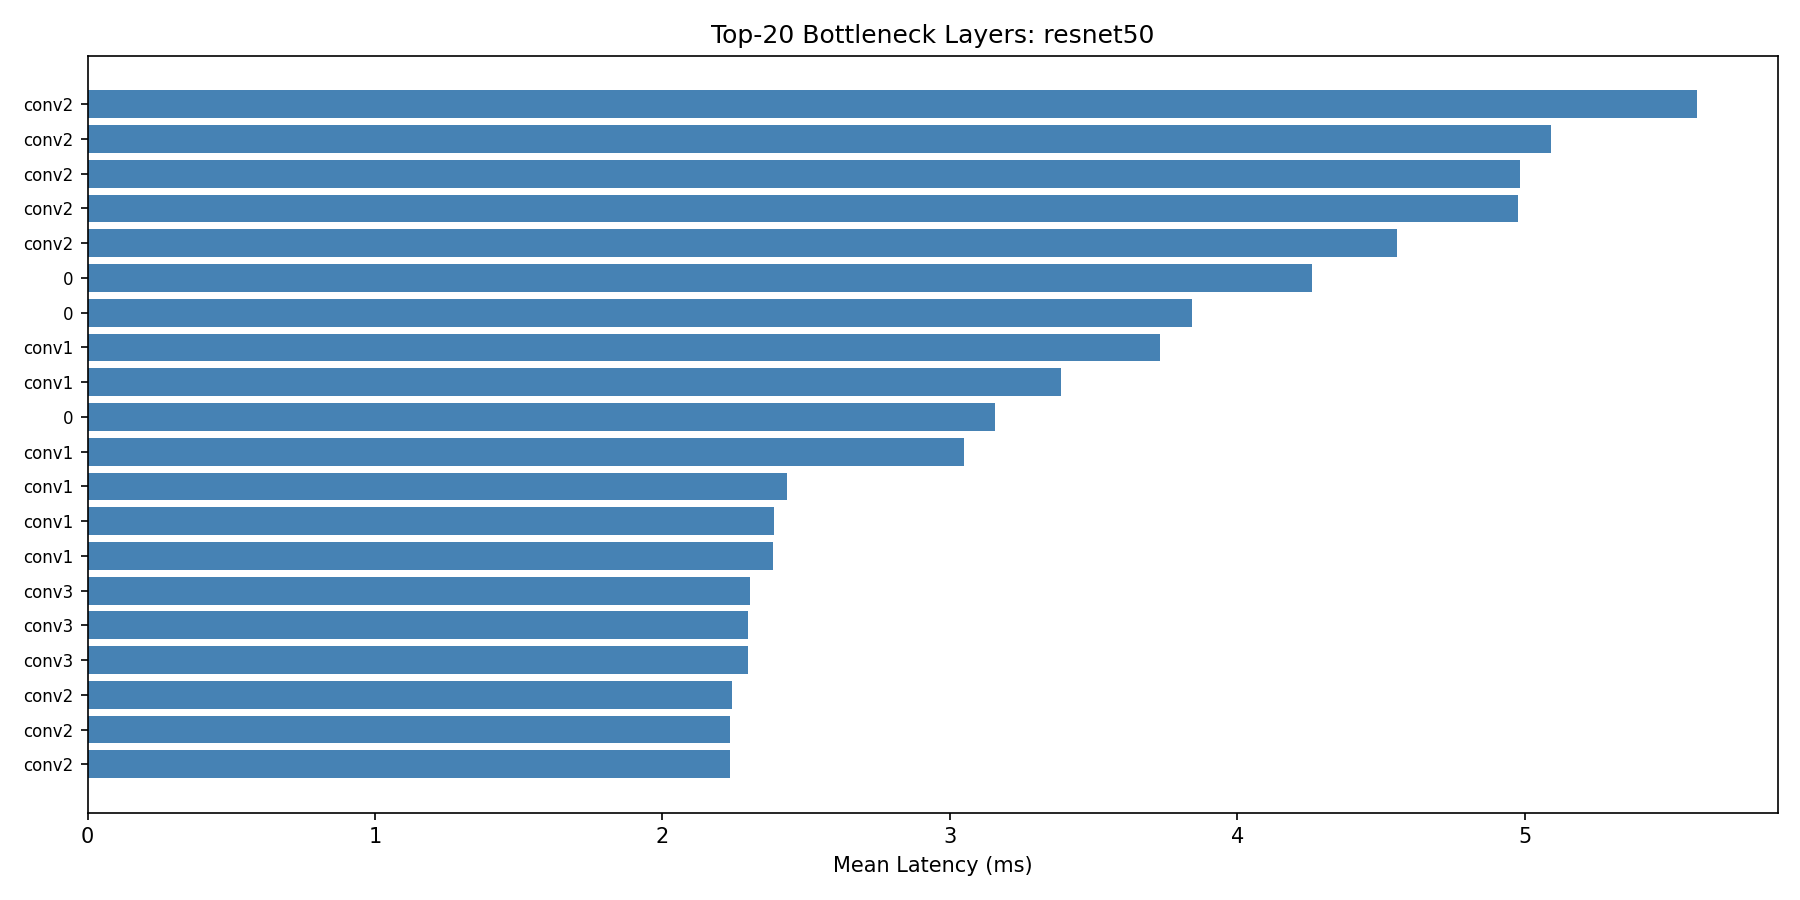

The data file committed next to this chart (first rows):
layer_name, layer_type, params, input_shape, output_shape, mean_ms, std_ms, min_ms, max_ms
layer4.0.conv2, Conv2d, 2359296, [1, 512, 14, 14], [1, 512, 7, 7], 5.6, 0.0647, 5.556, 5.835
layer3.0.conv2, Conv2d, 589824, [1, 256, 28, 28], [1, 256, 14, 14], 5.091, 0.0537, 5.048, 5.304
layer4.2.conv2, Conv2d, 2359296, [1, 512, 7, 7], [1, 512, 7, 7], 4.985, 0.1219, 4.916, 5.47
layer4.1.conv2, Conv2d, 2359296, [1, 512, 7, 7], [1, 512, 7, 7], 4.978, 0.0589, 4.926, 5.191
layer2.0.conv2, Conv2d, 147456, [1, 128, 56, 56], [1, 128, 28, 28], 4.555, 0.0267, 4.518, 4.644
layer4.0.downsample.0, Conv2d, 2097152, [1, 1024, 14, 14], [1, 2048, 7, 7], 4.261, 0.0485, 4.221, 4.426
layer3.0.downsample.0, Conv2d, 524288, [1, 512, 28, 28], [1, 1024, 14, 14], 3.844, 0.0429, 3.808, 4.023
layer4.0.conv1, Conv2d, 524288, [1, 1024, 14, 14], [1, 512, 14, 14], 3.731, 0.0806, 3.683, 3.981
layer3.0.conv1, Conv2d, 131072, [1, 512, 28, 28], [1, 256, 28, 28], 3.386, 0.0401, 3.359, 3.546
layer2.0.downsample.0, Conv2d, 131072, [1, 256, 56, 56], [1, 512, 28, 28], 3.158, 0.0367, 3.116, 3.249
conv1, Conv2d, 9408, [1, 3, 224, 224], [1, 64, 112, 112], 3.049, 0.0554, 2.967, 3.139
layer2.0.conv1, Conv2d, 32768, [1, 256, 56, 56], [1, 128, 56, 56], 2.433, 0.0328, 2.412, 2.568
layer4.1.conv1, Conv2d, 1048576, [1, 2048, 7, 7], [1, 512, 7, 7], 2.387, 0.0534, 2.356, 2.545
layer4.2.conv1, Conv2d, 1048576, [1, 2048, 7, 7], [1, 512, 7, 7], 2.386, 0.065, 2.352, 2.65
layer4.2.conv3, Conv2d, 1048576, [1, 512, 7, 7], [1, 2048, 7, 7], 2.304, 0.051, 2.266, 2.459
layer4.0.conv3, Conv2d, 1048576, [1, 512, 7, 7], [1, 2048, 7, 7], 2.299, 0.0726, 2.258, 2.531
layer4.1.conv3, Conv2d, 1048576, [1, 512, 7, 7], [1, 2048, 7, 7], 2.298, 0.0477, 2.271, 2.474
layer3.3.conv2, Conv2d, 589824, [1, 256, 14, 14], [1, 256, 14, 14], 2.242, 0.0933, 2.185, 2.619
layer3.4.conv2, Conv2d, 589824, [1, 256, 14, 14], [1, 256, 14, 14], 2.235, 0.0431, 2.188, 2.359
layer3.1.conv2, Conv2d, 589824, [1, 256, 14, 14], [1, 256, 14, 14], 2.234, 0.0358, 2.204, 2.382
layer3.2.conv2, Conv2d, 589824, [1, 256, 14, 14], [1, 256, 14, 14], 2.226, 0.0452, 2.186, 2.361
layer3.5.conv2, Conv2d, 589824, [1, 256, 14, 14], [1, 256, 14, 14], 2.218, 0.037, 2.185, 2.356
layer3.4.conv1, Conv2d, 262144, [1, 1024, 14, 14], [1, 256, 14, 14], 2.111, 0.0905, 2.06, 2.411
layer3.4.conv3, Conv2d, 262144, [1, 256, 14, 14], [1, 1024, 14, 14], 2.109, 0.051, 2.074, 2.265
layer3.1.conv3, Conv2d, 262144, [1, 256, 14, 14], [1, 1024, 14, 14], 2.105, 0.0392, 2.075, 2.252
layer3.3.conv3, Conv2d, 262144, [1, 256, 14, 14], [1, 1024, 14, 14], 2.103, 0.0492, 2.048, 2.24
layer3.0.conv3, Conv2d, 262144, [1, 256, 14, 14], [1, 1024, 14, 14], 2.102, 0.0423, 2.07, 2.267
layer3.2.conv3, Conv2d, 262144, [1, 256, 14, 14], [1, 1024, 14, 14], 2.099, 0.0428, 2.066, 2.257
layer3.5.conv3, Conv2d, 262144, [1, 256, 14, 14], [1, 1024, 14, 14], 2.095, 0.0399, 2.065, 2.256
layer3.2.conv1, Conv2d, 262144, [1, 1024, 14, 14], [1, 256, 14, 14], 2.092, 0.0437, 2.065, 2.268
layer3.1.conv1, Conv2d, 262144, [1, 1024, 14, 14], [1, 256, 14, 14], 2.09, 0.0374, 2.06, 2.234
layer3.3.conv1, Conv2d, 262144, [1, 1024, 14, 14], [1, 256, 14, 14], 2.089, 0.0379, 2.063, 2.232
layer3.5.conv1, Conv2d, 262144, [1, 1024, 14, 14], [1, 256, 14, 14], 2.083, 0.0417, 2.054, 2.247
layer1.1.conv1, Conv2d, 16384, [1, 256, 56, 56], [1, 64, 56, 56], 1.956, 0.0468, 1.918, 2.122
layer2.1.conv1, Conv2d, 65536, [1, 512, 28, 28], [1, 128, 28, 28], 1.943, 0.0217, 1.924, 2.002
layer2.2.conv1, Conv2d, 65536, [1, 512, 28, 28], [1, 128, 28, 28], 1.939, 0.0314, 1.914, 2.064
layer2.3.conv1, Conv2d, 65536, [1, 512, 28, 28], [1, 128, 28, 28], 1.937, 0.031, 1.911, 2.051
layer1.2.conv1, Conv2d, 16384, [1, 256, 56, 56], [1, 64, 56, 56], 1.936, 0.0452, 1.907, 2.115
layer2.1.conv2, Conv2d, 147456, [1, 128, 28, 28], [1, 128, 28, 28], 1.935, 0.0242, 1.904, 1.983
layer2.2.conv2, Conv2d, 147456, [1, 128, 28, 28], [1, 128, 28, 28], 1.924, 0.0373, 1.885, 2.045
layer2.3.conv2, Conv2d, 147456, [1, 128, 28, 28], [1, 128, 28, 28], 1.92, 0.0532, 1.885, 2.102
layer1.0.conv2, Conv2d, 36864, [1, 64, 56, 56], [1, 64, 56, 56], 1.913, 0.0391, 1.872, 2.042
layer1.1.conv2, Conv2d, 36864, [1, 64, 56, 56], [1, 64, 56, 56], 1.892, 0.0604, 1.845, 2.137
layer1.2.conv2, Conv2d, 36864, [1, 64, 56, 56], [1, 64, 56, 56], 1.865, 0.0485, 1.829, 2.047
layer1.0.conv3, Conv2d, 16384, [1, 64, 56, 56], [1, 256, 56, 56], 1.785, 0.0345, 1.765, 1.922
layer1.0.downsample.0, Conv2d, 16384, [1, 64, 56, 56], [1, 256, 56, 56], 1.783, 0.0535, 1.75, 1.998
layer1.1.conv3, Conv2d, 16384, [1, 64, 56, 56], [1, 256, 56, 56], 1.756, 0.0447, 1.723, 1.931
layer1.2.conv3, Conv2d, 16384, [1, 64, 56, 56], [1, 256, 56, 56], 1.746, 0.0488, 1.715, 1.946
layer2.1.conv3, Conv2d, 65536, [1, 128, 28, 28], [1, 512, 28, 28], 1.695, 0.0313, 1.661, 1.79
layer2.2.conv3, Conv2d, 65536, [1, 128, 28, 28], [1, 512, 28, 28], 1.684, 0.0349, 1.659, 1.816
layer2.3.conv3, Conv2d, 65536, [1, 128, 28, 28], [1, 512, 28, 28], 1.681, 0.0457, 1.648, 1.83
layer2.0.conv3, Conv2d, 65536, [1, 128, 28, 28], [1, 512, 28, 28], 1.68, 0.0282, 1.656, 1.751
maxpool, MaxPool2d, 0, [1, 64, 112, 112], [1, 64, 56, 56], 1.545, 0.0115, 1.537, 1.593
fc, Linear, 2049000, [1, 2048], [1, 1000], 1.078, 0.0266, 1.042, 1.147
layer1.0.conv1, Conv2d, 4096, [1, 64, 56, 56], [1, 64, 56, 56], 1.074, 0.0407, 1.033, 1.211
bn1, BatchNorm2d, 128, [1, 64, 112, 112], [1, 64, 112, 112], 0.8713, 0.032, 0.8442, 0.9651
layer1.0.bn3, BatchNorm2d, 512, [1, 256, 56, 56], [1, 256, 56, 56], 0.8576, 0.0347, 0.8407, 0.9812
layer1.1.bn3, BatchNorm2d, 512, [1, 256, 56, 56], [1, 256, 56, 56], 0.8441, 0.03, 0.8315, 0.9726
layer1.0.downsample.1, BatchNorm2d, 512, [1, 256, 56, 56], [1, 256, 56, 56], 0.8389, 0.0311, 0.8167, 0.9405
layer1.2.bn3, BatchNorm2d, 512, [1, 256, 56, 56], [1, 256, 56, 56], 0.8379, 0.0235, 0.8222, 0.9181
... 66 more rows
